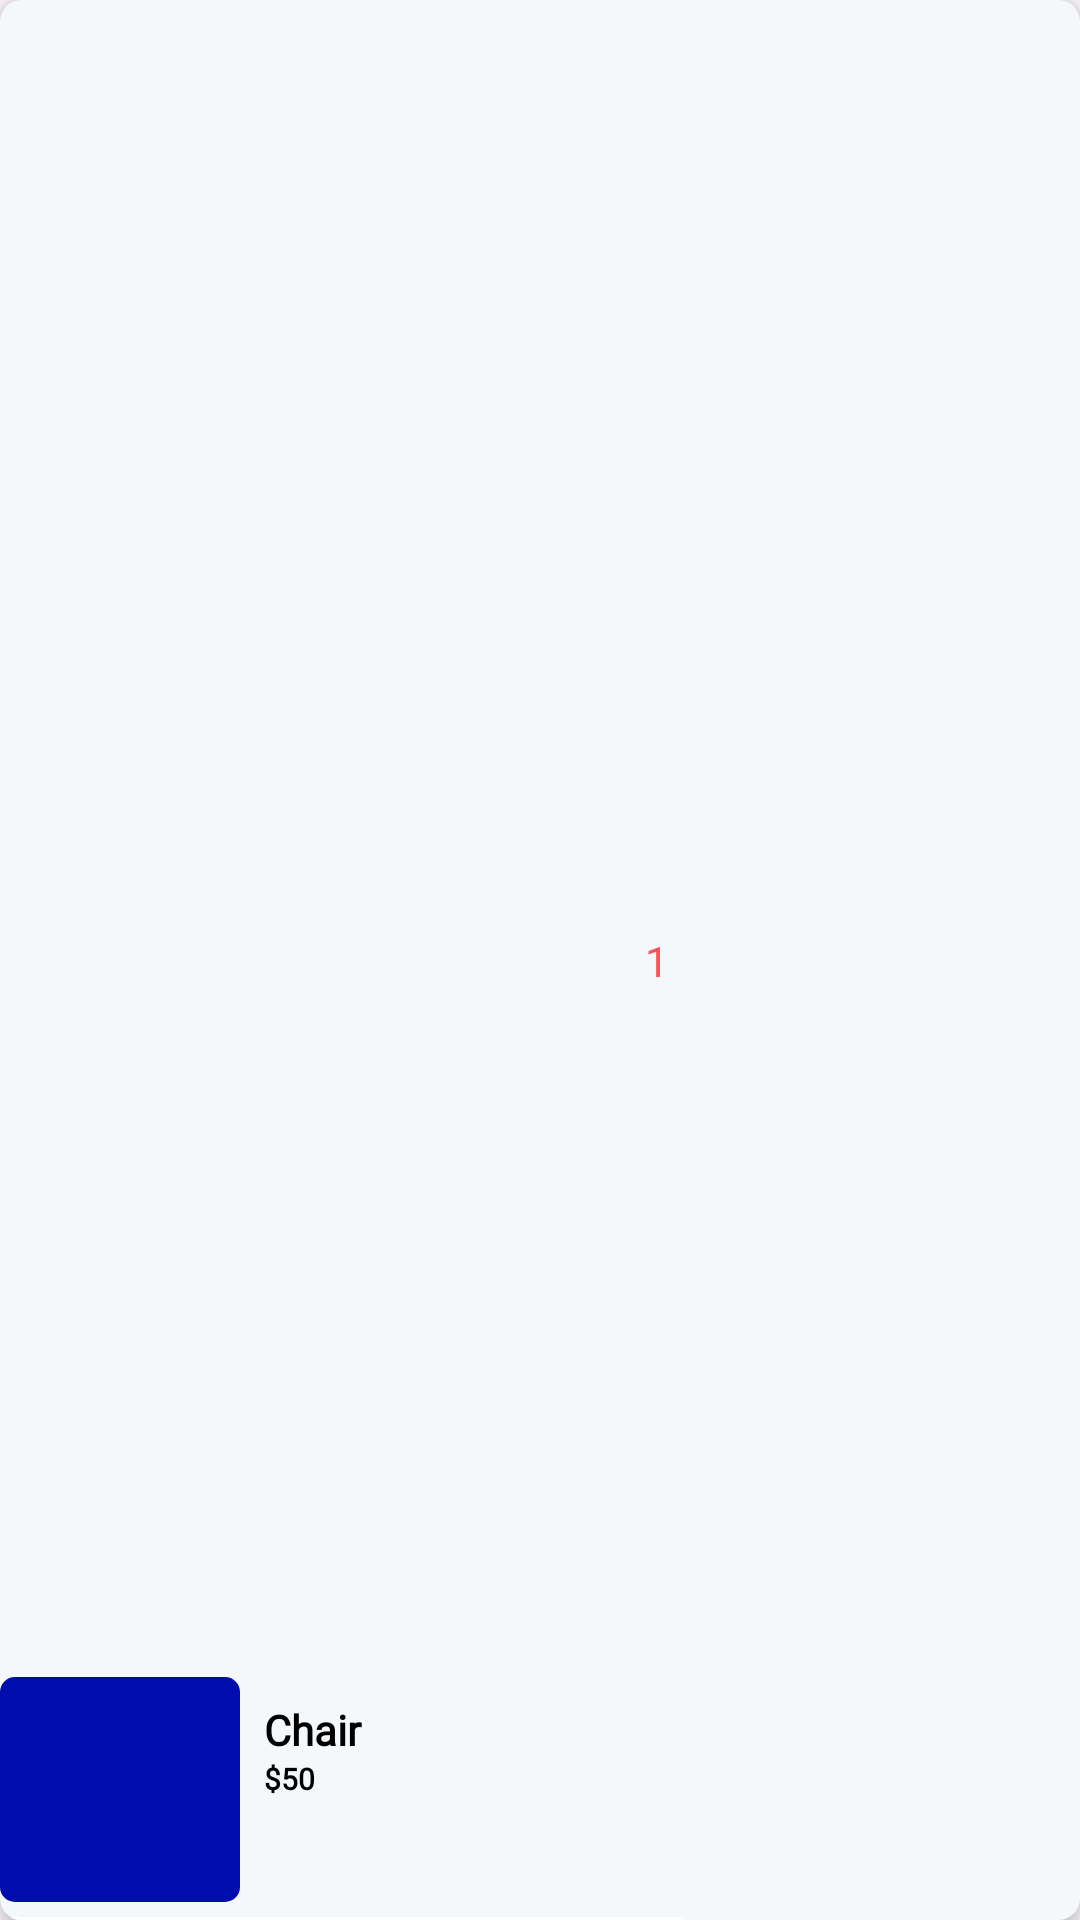

The Android layout XML behind this screen, and the referenced resources:
<!-- AndroidManifest.xml: application theme Theme.StoreApp -->
<!-- res/layout/billing_products_rv_item.xml -->
<?xml version="1.0" encoding="utf-8"?>
<androidx.cardview.widget.CardView xmlns:android="http://schemas.android.com/apk/res/android"
    android:layout_width="wrap_content"
    android:layout_height="wrap_content"
    xmlns:app="http://schemas.android.com/apk/res-auto"
    android:backgroundTint="@color/g_white"
    app:cardCornerRadius="7dp"
    app:cardElevation="5dp"
    android:layout_marginEnd="10dp"
    android:layout_marginBottom="5dp"
    >

    <androidx.constraintlayout.widget.ConstraintLayout
        android:layout_width="wrap_content"
        android:layout_height="match_parent">

        <View
            android:id="@+id/topLine"
            android:layout_width="0dp"
            android:layout_height="1dp"
            android:layout_marginTop="10dp"
            android:background="@color/white"
            app:layout_constraintStart_toStartOf="parent"
            app:layout_constraintBottom_toBottomOf="parent"
            app:layout_constraintEnd_toEndOf="parent"/>

        <com.google.android.material.imageview.ShapeableImageView
            android:id="@+id/imageCartProduct"
            android:layout_width="80dp"
            android:layout_height="75dp"
            android:layout_marginBottom="5dp"
            app:shapeAppearanceOverlay="@style/ImageRoundedCorners"
            app:layout_constraintBottom_toTopOf="@+id/topLine"
            app:layout_constraintStart_toStartOf="parent"
            android:scaleType="fitXY"
            android:src="@color/g_blue"/>

        <TextView
            android:id="@+id/tvProductCartName"
            android:layout_width="140dp"
            android:layout_height="wrap_content"
            android:layout_marginStart="8dp"
            android:layout_marginTop="8dp"
            android:fontFamily="@font/poppins_light"
            android:text="Chair"
            android:textColor="@color/black"
            android:textSize="14sp"
            android:textStyle="bold"
            app:layout_constraintStart_toEndOf="@id/imageCartProduct"
            app:layout_constraintTop_toTopOf="@id/imageCartProduct"
            android:lines="1" />



        <TextView
            android:id="@+id/tvProductCartPrice"
            android:layout_width="wrap_content"
            android:layout_height="wrap_content"
            android:fontFamily="@font/poppins_light"
            android:text="$50"
            android:textColor="@color/black"
            android:textSize="10sp"
            android:textStyle="bold"
            app:layout_constraintStart_toStartOf="@id/tvProductCartName"
            app:layout_constraintTop_toBottomOf="@id/tvProductCartName"/>

































        <TextView
            android:id="@+id/tvBillingProductQuantity"
            android:layout_width="wrap_content"
            android:layout_height="wrap_content"
            app:layout_constraintEnd_toEndOf="parent"
            app:layout_constraintTop_toTopOf="parent"
            app:layout_constraintBottom_toBottomOf="parent"
            android:text="1"
            android:textColor="@color/red"
            android:layout_marginEnd="5dp"/>


    </androidx.constraintlayout.widget.ConstraintLayout>













</androidx.cardview.widget.CardView>
<!-- resources referenced by this layout -->
<resources>
  <color name="black">#FF000000</color>
  <color name="g_blue">#000DAE</color>
  <color name="g_blue_gray200">#97AABD</color>
  <color name="g_white">#F5F8FA</color>
  <color name="red">#FF5055</color>
  <color name="white">#FFFFFFFF</color>
  <style name="ImageRoundedCorners">
          <item name="cornerFamily">rounded</item>
          <item name="cornerSize">0dp</item>
          <item name="cornerSizeTopLeft">5dp</item>
          <item name="cornerSizeTopRight">5dp</item>
          <item name="cornerSizeBottomLeft">5dp</item>
          <item name="cornerSizeBottomRight">5dp</item>
      </style>
  <style name="Theme.StoreApp" parent="AppTheme" />
  <style name="AppTheme" parent="Theme.Material3.Light.NoActionBar">
           Customize your light theme here.
           <item name="colorPrimary">@color/g_gray500</item>
      </style>
  <color name="g_gray500">#969899</color>
</resources>
